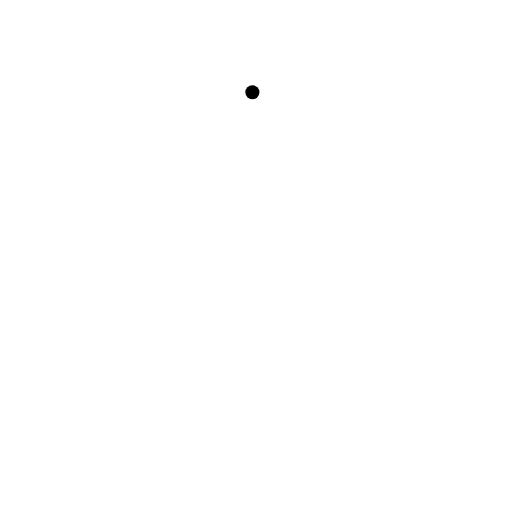
t = 0.00 s
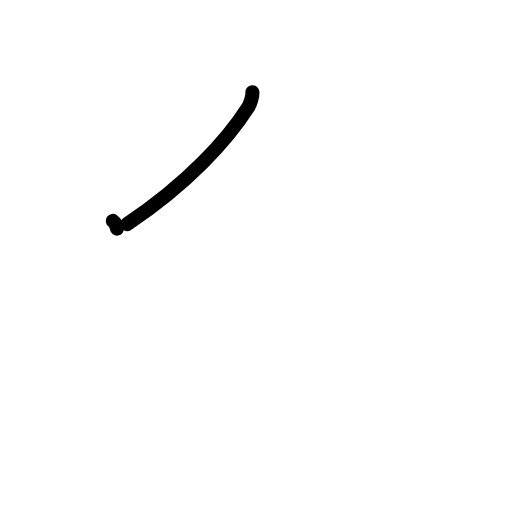
t = 1.25 s
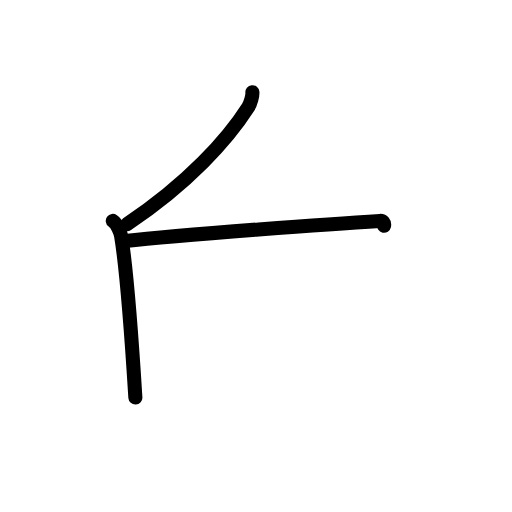
t = 2.42 s
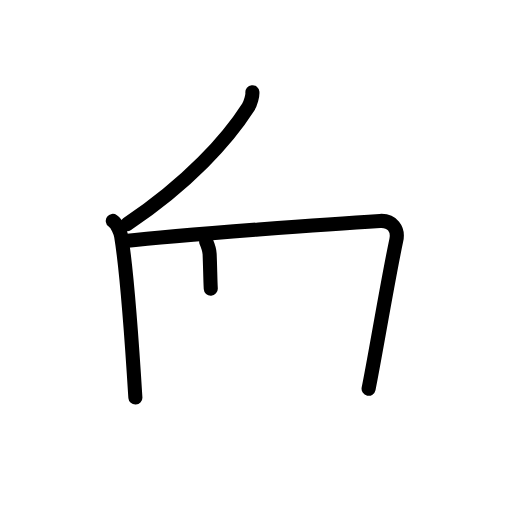
t = 3.63 s
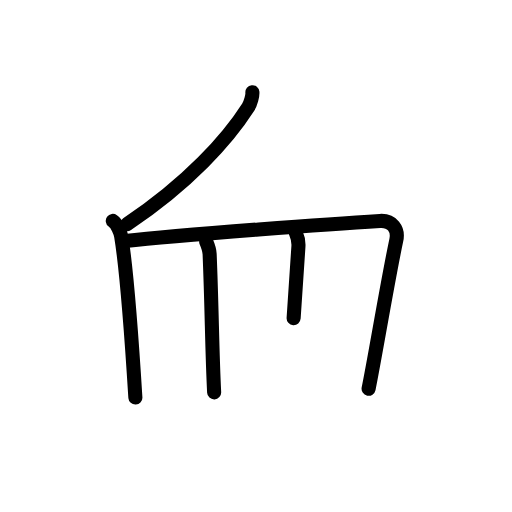
t = 4.75 s
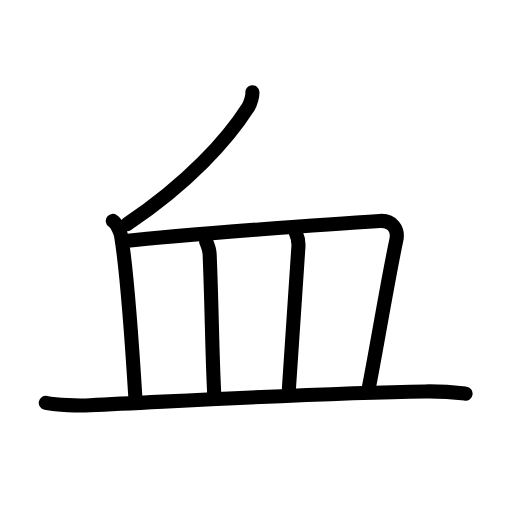
t = 6.00 s

The animated SVG that drew these frames (rendered in a browser with its animation timeline set to each time). Animation: 19 SMIL elements (animate=19); one cycle of 6.00 s.

<?xml version="1.0" encoding="UTF-8"?>
<!--
AniKanjiVG is licensed by CC-BY-SA Paul C. Sommerhoff (https://bitbucket.org/sommerhoff/anikanjivg).
AniKanjiVG uses KanjiVG which is licensed by CC-BY-SA Ulrich Apel (http://kanjivg.tagaini.net).
See also http://creativecommons.org/licenses/by-sa/3.0/
-->
<svg xmlns:kvg='http://kanjivg.tagaini.net' xmlns='http://www.w3.org/2000/svg' width='109' height='109' viewBox='0 0 109 109' style='fill:none;stroke:#000000;stroke-width:3;stroke-linecap:round;stroke-linejoin:round;' id="kvg:kanji_08840"><g id="kvg:08840" kvg:element="血" kvg:radical="general"><path id="kvg:08840-s1" kvg:type="㇒" d="M53.73,19.64c0.07,0.67-0.35,2.35-0.9,3.2C48.5,29.62,40.12,39,27.06,47.72"><animate attributeName="d" begin="0.0s" dur="0.5s" from="M53.73,19.64C53.73,19.64,53.73,19.64,53.73,19.64" to="M53.73,19.64c0.07,0.67-0.35,2.35-0.9,3.2" />
<animate attributeName="d" begin="0.5s" dur="0.5s" from="M53.73,19.64c0.07,0.67-0.35,2.35-0.9,3.2c0,0,0,0,0,0,0" to="M53.73,19.64c0.07,0.67-0.35,2.35-0.9,3.2C48.5,29.62,40.12,39,27.06,47.72" />
</path>
<g id="kvg:08840-g1" kvg:element="皿"><path id="kvg:08840-s2" kvg:type="㇑a" d="M24.01,47.03c0.99,0.72,1.64,2.36,1.79,3.28c1.2,7.33,2.2,21.15,3.02,34.33"><animate attributeName="d" begin="1.0s" dur="0.5s" from="M24.01,47.03C24.01,47.03,24.01,47.03,24.01,47.03" to="M24.01,47.03c0.99,0.72,1.64,2.36,1.79,3.28" />
<animate attributeName="d" begin="1.5s" dur="0.5s" from="M24.01,47.03c0.99,0.72,1.64,2.36,1.79,3.28c0,0,0,0,0,0,0" to="M24.01,47.03c0.99,0.72,1.64,2.36,1.79,3.28c1.2,7.33,2.2,21.15,3.02,34.33" />
<animate attributeName="d" begin="0s" dur="1.0s" from="M-100,-100" to="M-100,-100" />
</path>
<path id="kvg:08840-s3" kvg:type="㇕b" d="M26.66,51.33c11.87-1.41,45.81-3.8,54.22-4.3c2.62-0.16,3.99,1.74,3.49,4.09c-1.86,8.75-4.61,25.38-5.9,31.64"><animate attributeName="d" begin="2.0s" dur="0.3333333333333333s" from="M26.66,51.33C26.66,51.33,26.66,51.33,26.66,51.33" to="M26.66,51.33c11.87-1.41,45.81-3.8,54.22-4.3" />
<animate attributeName="d" begin="2.3333333333333335s" dur="0.3333333333333333s" from="M26.66,51.33c11.87-1.41,45.81-3.8,54.22-4.3c0,0,0,0,0,0,0" to="M26.66,51.33c11.87-1.41,45.81-3.8,54.22-4.3c2.62-0.16,3.99,1.74,3.49,4.09" />
<animate attributeName="d" begin="2.6666666666666665s" dur="0.3333333333333333s" from="M26.66,51.33c11.87-1.41,45.81-3.8,54.22-4.3c2.62-0.16,3.99,1.74,3.49,4.09c0,0,0,0,0,0,0" to="M26.66,51.33c11.87-1.41,45.81-3.8,54.22-4.3c2.62-0.16,3.99,1.74,3.49,4.09c-1.86,8.75-4.61,25.38-5.9,31.64" />
<animate attributeName="d" begin="0s" dur="2.0s" from="M-100,-100" to="M-100,-100" />
</path>
<path id="kvg:08840-s4" kvg:type="㇑a" d="M43.9,51.44c0.3,0.7,0.69,1.77,0.73,2.65c0.5,12.28,0.5,20.41,0.96,29.44"><animate attributeName="d" begin="3.0s" dur="0.5s" from="M43.9,51.44C43.9,51.44,43.9,51.44,43.9,51.44" to="M43.9,51.44c0.3,0.7,0.69,1.77,0.73,2.65" />
<animate attributeName="d" begin="3.5s" dur="0.5s" from="M43.9,51.44c0.3,0.7,0.69,1.77,0.73,2.65c0,0,0,0,0,0,0" to="M43.9,51.44c0.3,0.7,0.69,1.77,0.73,2.65c0.5,12.28,0.5,20.41,0.96,29.44" />
<animate attributeName="d" begin="0s" dur="3.0s" from="M-100,-100" to="M-100,-100" />
</path>
<path id="kvg:08840-s5" kvg:type="㇑a" d="M62.99,49.6c0.51,1.15,0.59,2.15,0.54,2.9c-0.53,8.13-1.15,16.25-2.04,30.46"><animate attributeName="d" begin="4.0s" dur="0.5s" from="M62.99,49.6C62.99,49.6,62.99,49.6,62.99,49.6" to="M62.99,49.6c0.51,1.15,0.59,2.15,0.54,2.9" />
<animate attributeName="d" begin="4.5s" dur="0.5s" from="M62.99,49.6c0.51,1.15,0.59,2.15,0.54,2.9c0,0,0,0,0,0,0" to="M62.99,49.6c0.51,1.15,0.59,2.15,0.54,2.9c-0.53,8.13-1.15,16.25-2.04,30.46" />
<animate attributeName="d" begin="0s" dur="4.0s" from="M-100,-100" to="M-100,-100" />
</path>
<path id="kvg:08840-s6" kvg:type="㇐" d="M9.75,85.78c2.46,0.49,6.96,0.61,9.42,0.49C45.5,85,69.12,83.62,90.53,83.33c4.09-0.06,6.55,0.24,8.59,0.48"><animate attributeName="d" begin="5.0s" dur="0.3333333333333333s" from="M9.75,85.78C9.75,85.78,9.75,85.78,9.75,85.78" to="M9.75,85.78c2.46,0.49,6.96,0.61,9.42,0.49" />
<animate attributeName="d" begin="5.333333333333333s" dur="0.3333333333333333s" from="M9.75,85.78c2.46,0.49,6.96,0.61,9.42,0.49c0,0,0,0,0,0,0" to="M9.75,85.78c2.46,0.49,6.96,0.61,9.42,0.49C45.5,85,69.12,83.62,90.53,83.33" />
<animate attributeName="d" begin="5.666666666666667s" dur="0.3333333333333333s" from="M9.75,85.78c2.46,0.49,6.96,0.61,9.42,0.49C45.5,85,69.12,83.62,90.53,83.33c0,0,0,0,0,0,0" to="M9.75,85.78c2.46,0.49,6.96,0.61,9.42,0.49C45.5,85,69.12,83.62,90.53,83.33c4.09-0.06,6.55,0.24,8.59,0.48" />
<animate attributeName="d" begin="0s" dur="5.0s" from="M-100,-100" to="M-100,-100" />
</path>
</g>
</g>
</svg>
